4-way image classification set "Dataset" from GitHub (NikitaDas1998/Agro_AI); label vocabulary: black rot, esca, healthy, leaf blight.

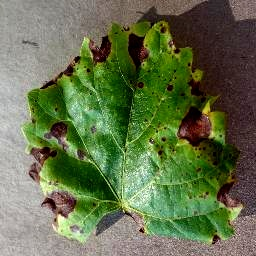
Label: black rot

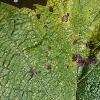
Label: leaf blight

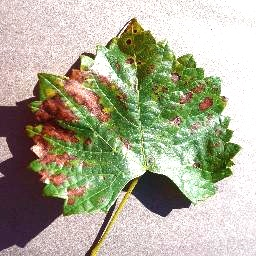
Label: esca

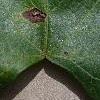
Label: black rot

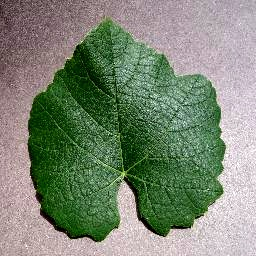
Label: healthy

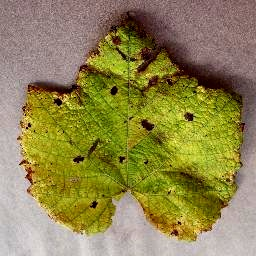
Label: leaf blight
